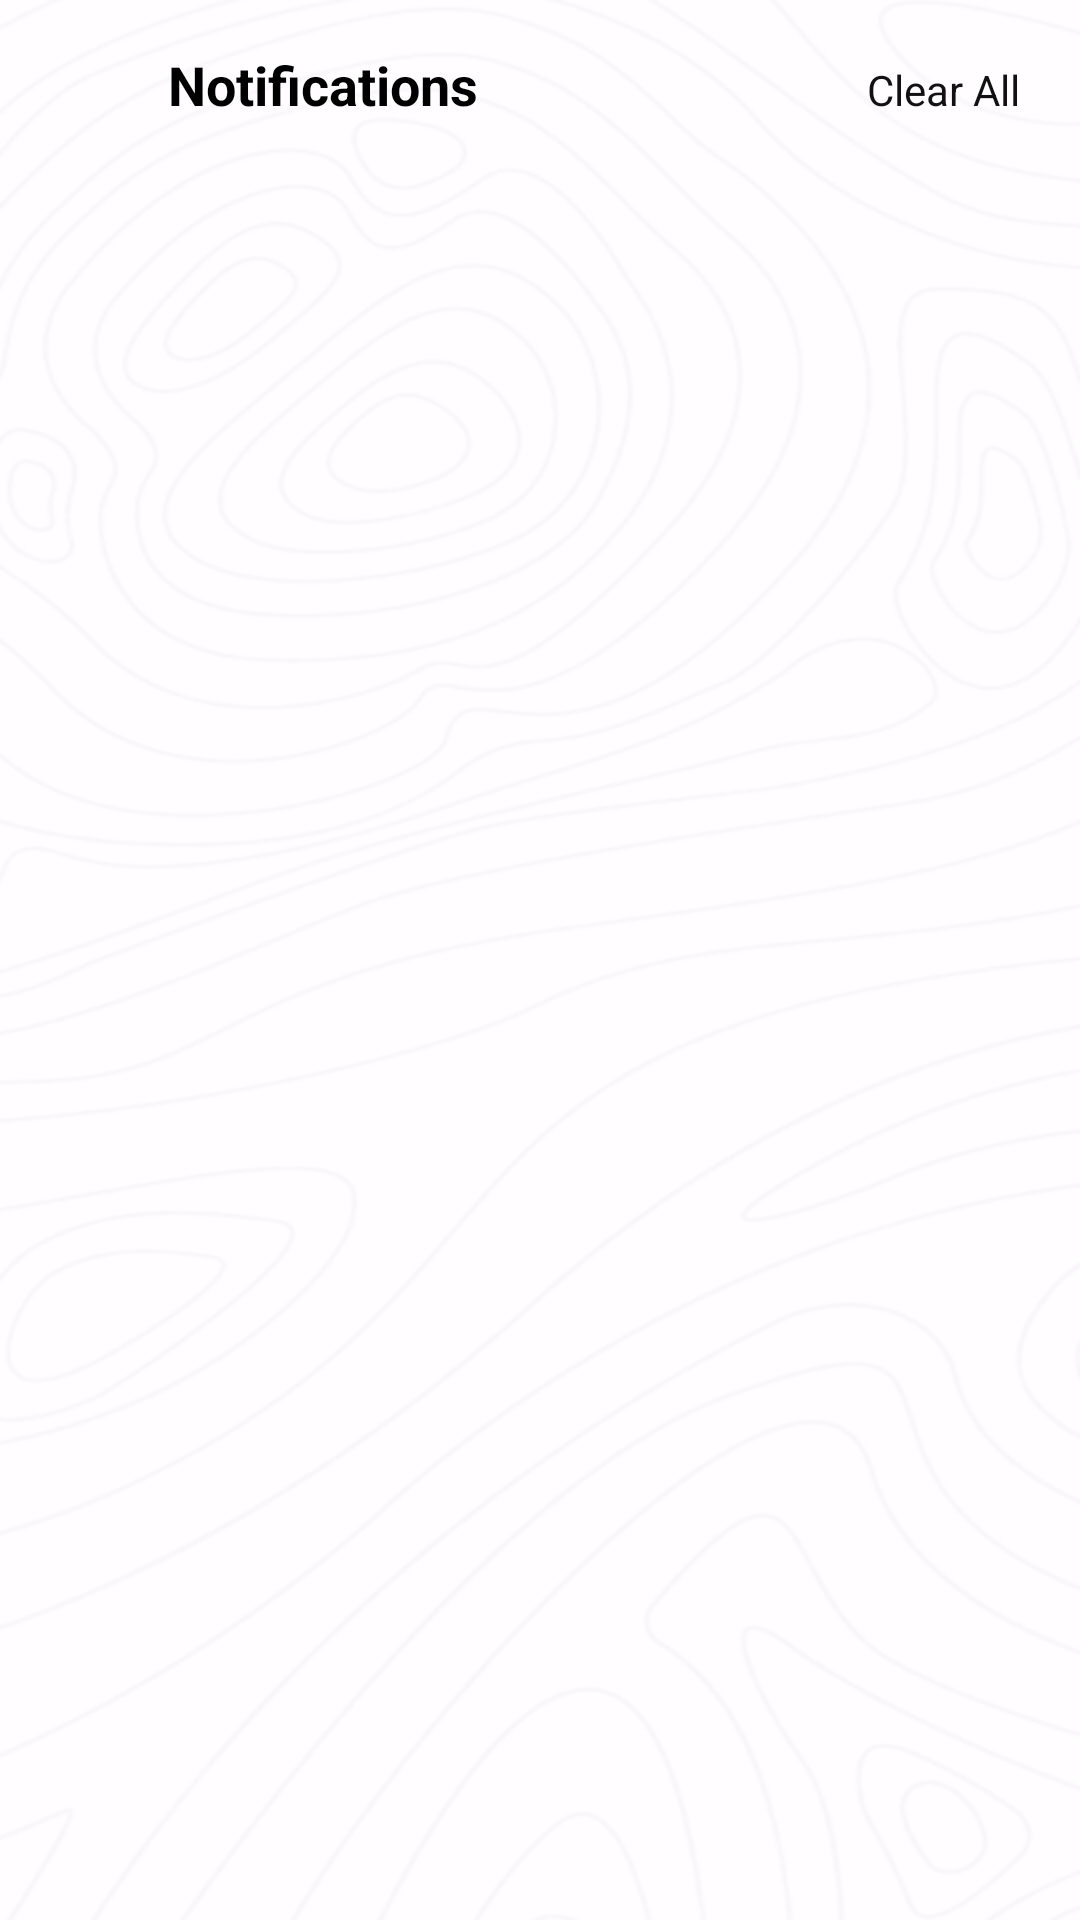

Here is an Android app screen rendered from its layout file. Give the layout XML and the strings, colors and styles it references.
<!-- AndroidManifest.xml: application theme Theme.WalletThePersonalFinancialTracker -->
<!-- res/layout/activity_notifications.xml -->
<?xml version="1.0" encoding="utf-8"?>
<androidx.constraintlayout.widget.ConstraintLayout xmlns:android="http://schemas.android.com/apk/res/android"
    xmlns:app="http://schemas.android.com/apk/res-auto"
    xmlns:tools="http://tools"
    android:layout_width="match_parent"
    android:layout_height="match_parent"
    android:background="@drawable/woodie1"
    tools:context=".ui.NotificationsActivity">

    
    <LinearLayout
        android:id="@+id/topBar"
        android:layout_width="match_parent"
        android:layout_height="wrap_content"
        android:orientation="horizontal"
        android:padding="16dp"
        app:layout_constraintTop_toTopOf="parent">

        <ImageButton
            android:id="@+id/btnBack"
            android:layout_width="24dp"
            android:layout_height="24dp"
            android:background="?attr/selectableItemBackgroundBorderless"
            android:src="@drawable/backarrow"
            android:contentDescription="@string/back" />

        <TextView
            android:layout_width="0dp"
            android:layout_height="wrap_content"
            android:layout_weight="1"
            android:layout_marginStart="16dp"
            android:text="@string/notifications"
            android:textColor="@color/black"
            android:textSize="18sp"
            android:textStyle="bold" />

        <TextView
            android:id="@+id/btnClearAll"
            android:layout_width="wrap_content"
            android:layout_height="wrap_content"
            android:text="@string/clear_all"
            android:textColor="@color/text_primary"
            android:textSize="14sp"
            android:padding="4dp"
            android:background="?attr/selectableItemBackground" />
    </LinearLayout>

    
    <androidx.recyclerview.widget.RecyclerView
        android:id="@+id/rvNotifications"
        android:layout_width="match_parent"
        android:layout_height="0dp"
        android:layout_marginTop="8dp"
        android:clipToPadding="false"
        android:paddingBottom="16dp"
        app:layout_constraintBottom_toBottomOf="parent"
        app:layout_constraintTop_toBottomOf="@id/topBar" />

    
    <TextView
        android:id="@+id/tvNoNotifications"
        android:layout_width="match_parent"
        android:layout_height="wrap_content"
        android:gravity="center"
        android:text="@string/no_notifications_yet"
        android:textColor="@color/black"
        android:textSize="16sp"
        android:visibility="gone"
        app:layout_constraintBottom_toBottomOf="parent"
        app:layout_constraintTop_toTopOf="parent" />

</androidx.constraintlayout.widget.ConstraintLayout>
<!-- resources referenced by this layout -->
<resources>
  <color name="black">#FF000000</color>
  <color name="text_primary">#111111</color>
  <!-- drawable woodie1: png bitmap (drawable, 60445 bytes) -->
  <string name="back">Back</string>
  <string name="clear_all">Clear All</string>
  <string name="no_notifications_yet">No notifications yet</string>
  <string name="notifications">Notifications</string>
  <style name="Theme.WalletThePersonalFinancialTracker" parent="Base.Theme.WalletThePersonalFinancialTracker" />
  <style name="Base.Theme.WalletThePersonalFinancialTracker" parent="Theme.Material3.DayNight.NoActionBar">
          <item name="colorPrimary">@color/button_primary</item>
          <item name="colorOnPrimary">@color/button_on_primary</item>
          <item name="colorOnBackground">@color/background</item>
          <item name="colorSurface">@color/surface</item>
          <item name="colorOnSurface">@color/on_surface</item>
          <item name="android:statusBarColor">@color/background</item>
          <item name="android:windowLightStatusBar">true</item>
          
          <item name="colorButtonNormal">@color/button_secondary</item>
      </style>
  <color name="button_primary">#111111</color>
  <color name="button_on_primary">#FFFFFF</color>
  <color name="background">#FFFFFFFF</color>
  <color name="surface">#F2F2F2</color>
  <color name="on_surface">#111111</color>
  <color name="button_secondary">#ECECEC</color>
</resources>
